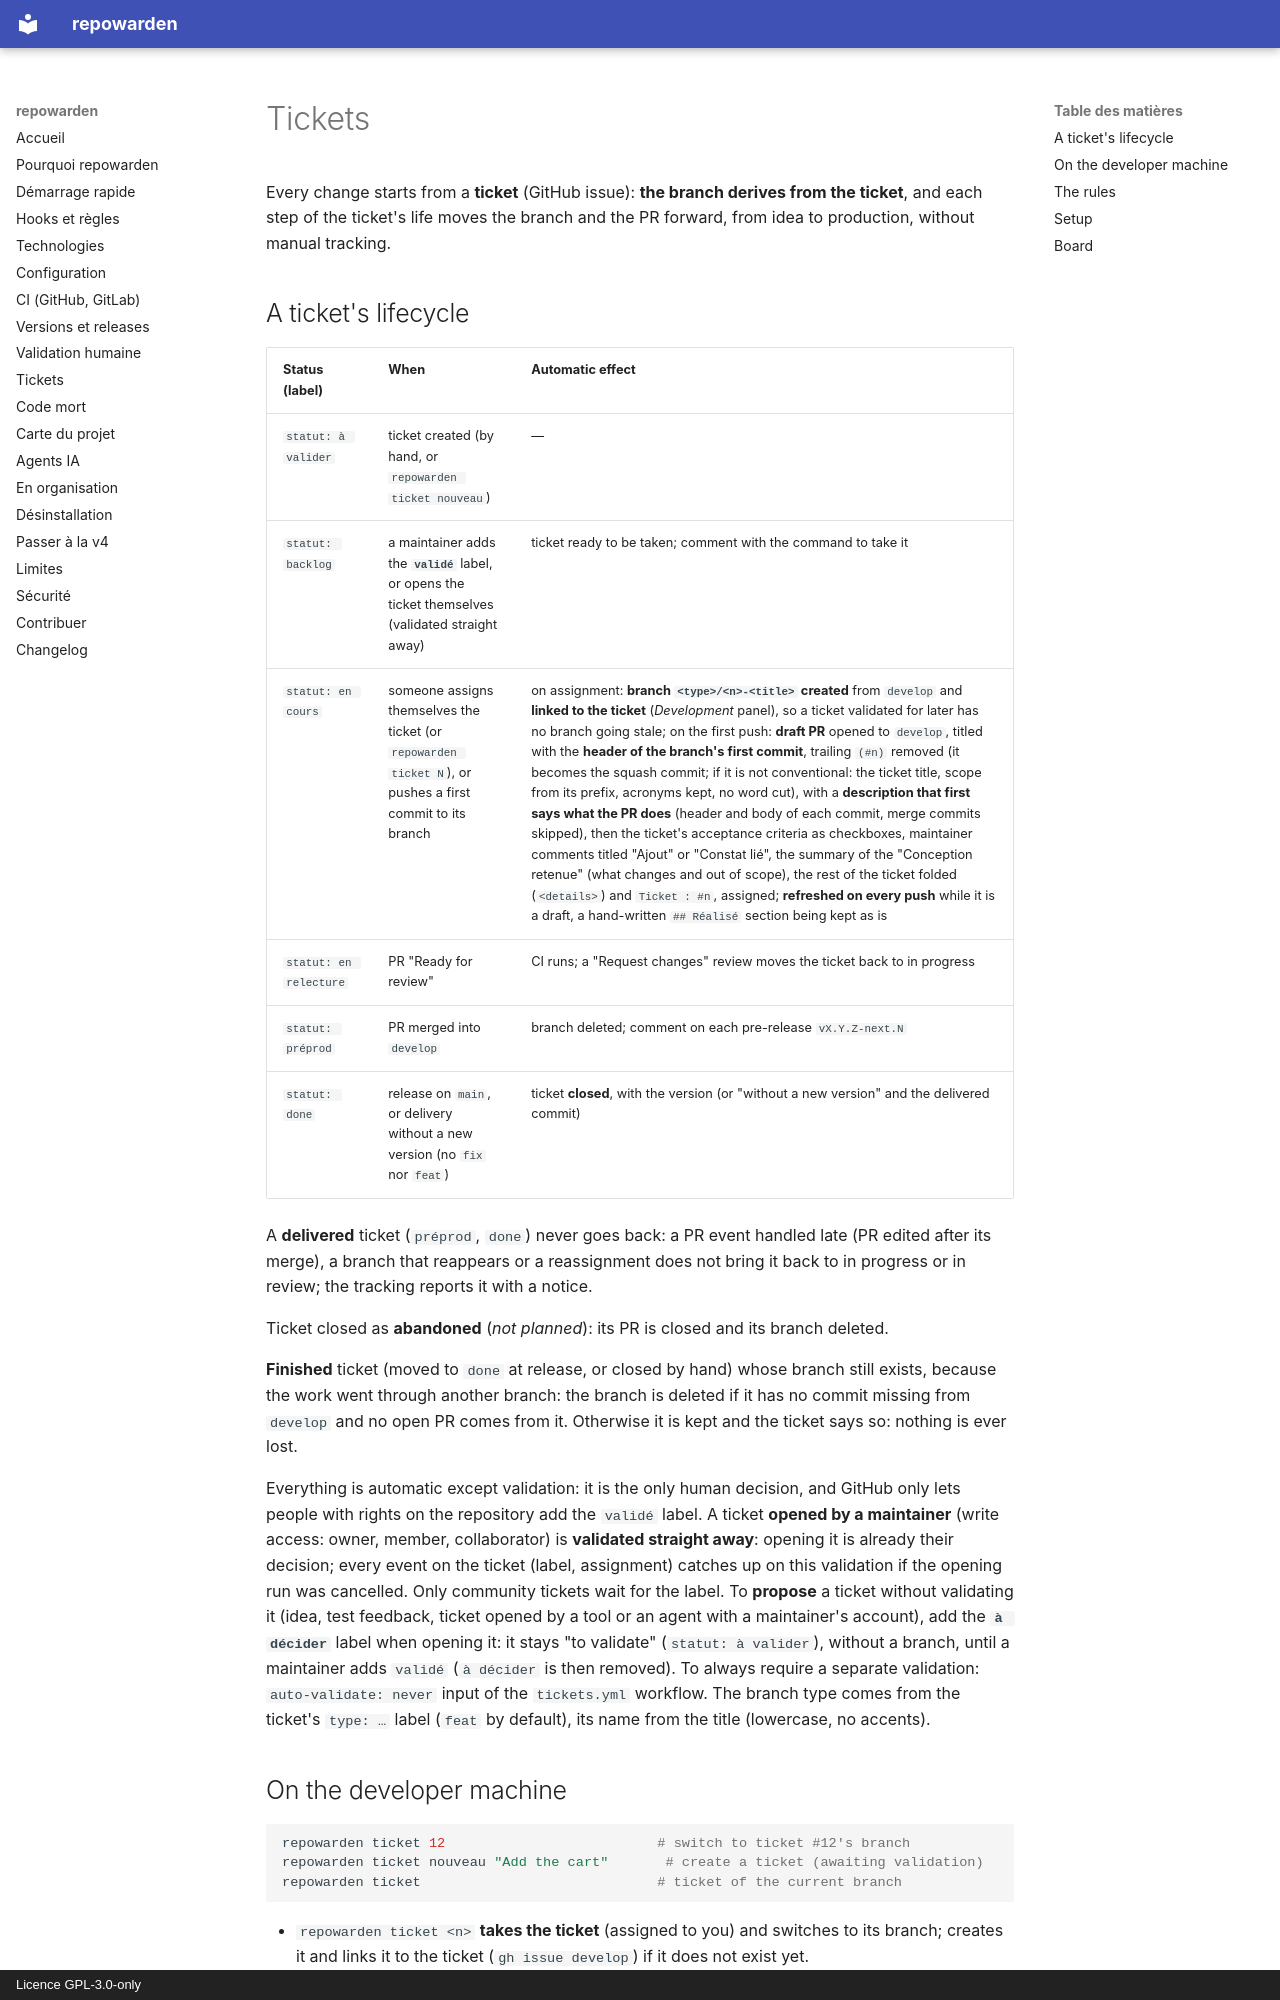

repository: simdevWarden/repowarden · page: tickets.en/index.html · generator: mkdocs · copyright: Licence GPL-3.0-only

# Tickets

Every change starts from a **ticket** (GitHub issue): **the branch derives from the ticket**, and each step of the ticket's life moves the branch and the PR forward, from idea to production, without manual tracking.

## A ticket's lifecycle

| Status (label) | When | Automatic effect |
|---|---|---|
| `statut: à valider` | ticket created (by hand, or `repowarden ticket nouveau`) | — |
| `statut: backlog` | a maintainer adds the **`validé`** label, or opens the ticket themselves (validated straight away) | ticket ready to be taken; comment with the command to take it |
| `statut: en cours` | someone assigns themselves the ticket (or `repowarden ticket N`), or pushes a first commit to its branch | on assignment: **branch `<type>/<n>-<title>` created** from `develop` and **linked to the ticket** (*Development* panel), so a ticket validated for later has no branch going stale; on the first push: **draft PR** opened to `develop`, titled with the **header of the branch's first commit**, trailing `(#n)` removed (it becomes the squash commit; if it is not conventional: the ticket title, scope from its prefix, acronyms kept, no word cut), with a **description that first says what the PR does** (header and body of each commit, merge commits skipped), then the ticket's acceptance criteria as checkboxes, maintainer comments titled "Ajout" or "Constat lié", the summary of the "Conception retenue" (what changes and out of scope), the rest of the ticket folded (`<details>`) and `Ticket : #n`, assigned; **refreshed on every push** while it is a draft, a hand-written `## Réalisé` section being kept as is |
| `statut: en relecture` | PR "Ready for review" | CI runs; a "Request changes" review moves the ticket back to in progress |
| `statut: préprod` | PR merged into `develop` | branch deleted; comment on each pre-release `vX.Y.Z-next.N` |
| `statut: done` | release on `main`, or delivery without a new version (no `fix` nor `feat`) | ticket **closed**, with the version (or "without a new version" and the delivered commit) |

A **delivered** ticket (`préprod`, `done`) never goes back: a PR event handled late (PR edited after its merge), a branch that reappears or a reassignment does not bring it back to in progress or in review; the tracking reports it with a notice.

Ticket closed as **abandoned** (*not planned*): its PR is closed and its branch deleted.

**Finished** ticket (moved to `done` at release, or closed by hand) whose branch still exists, because the work went through another branch: the branch is deleted if it has no commit missing from `develop` and no open PR comes from it. Otherwise it is kept and the ticket says so: nothing is ever lost.

Everything is automatic except validation: it is the only human decision, and GitHub only lets people with rights on the repository add the `validé` label. A ticket **opened by a maintainer** (write access: owner, member, collaborator) is **validated straight away**: opening it is already their decision; every event on the ticket (label, assignment) catches up on this validation if the opening run was cancelled. Only community tickets wait for the label. To **propose** a ticket without validating it (idea, test feedback, ticket opened by a tool or an agent with a maintainer's account), add the **`à décider`** label when opening it: it stays "to validate" (`statut: à valider`), without a branch, until a maintainer adds `validé` (`à décider` is then removed). To always require a separate validation: `auto-validate: never` input of the `tickets.yml` workflow. The branch type comes from the ticket's `type: …` label (`feat` by default), its name from the title (lowercase, no accents).
